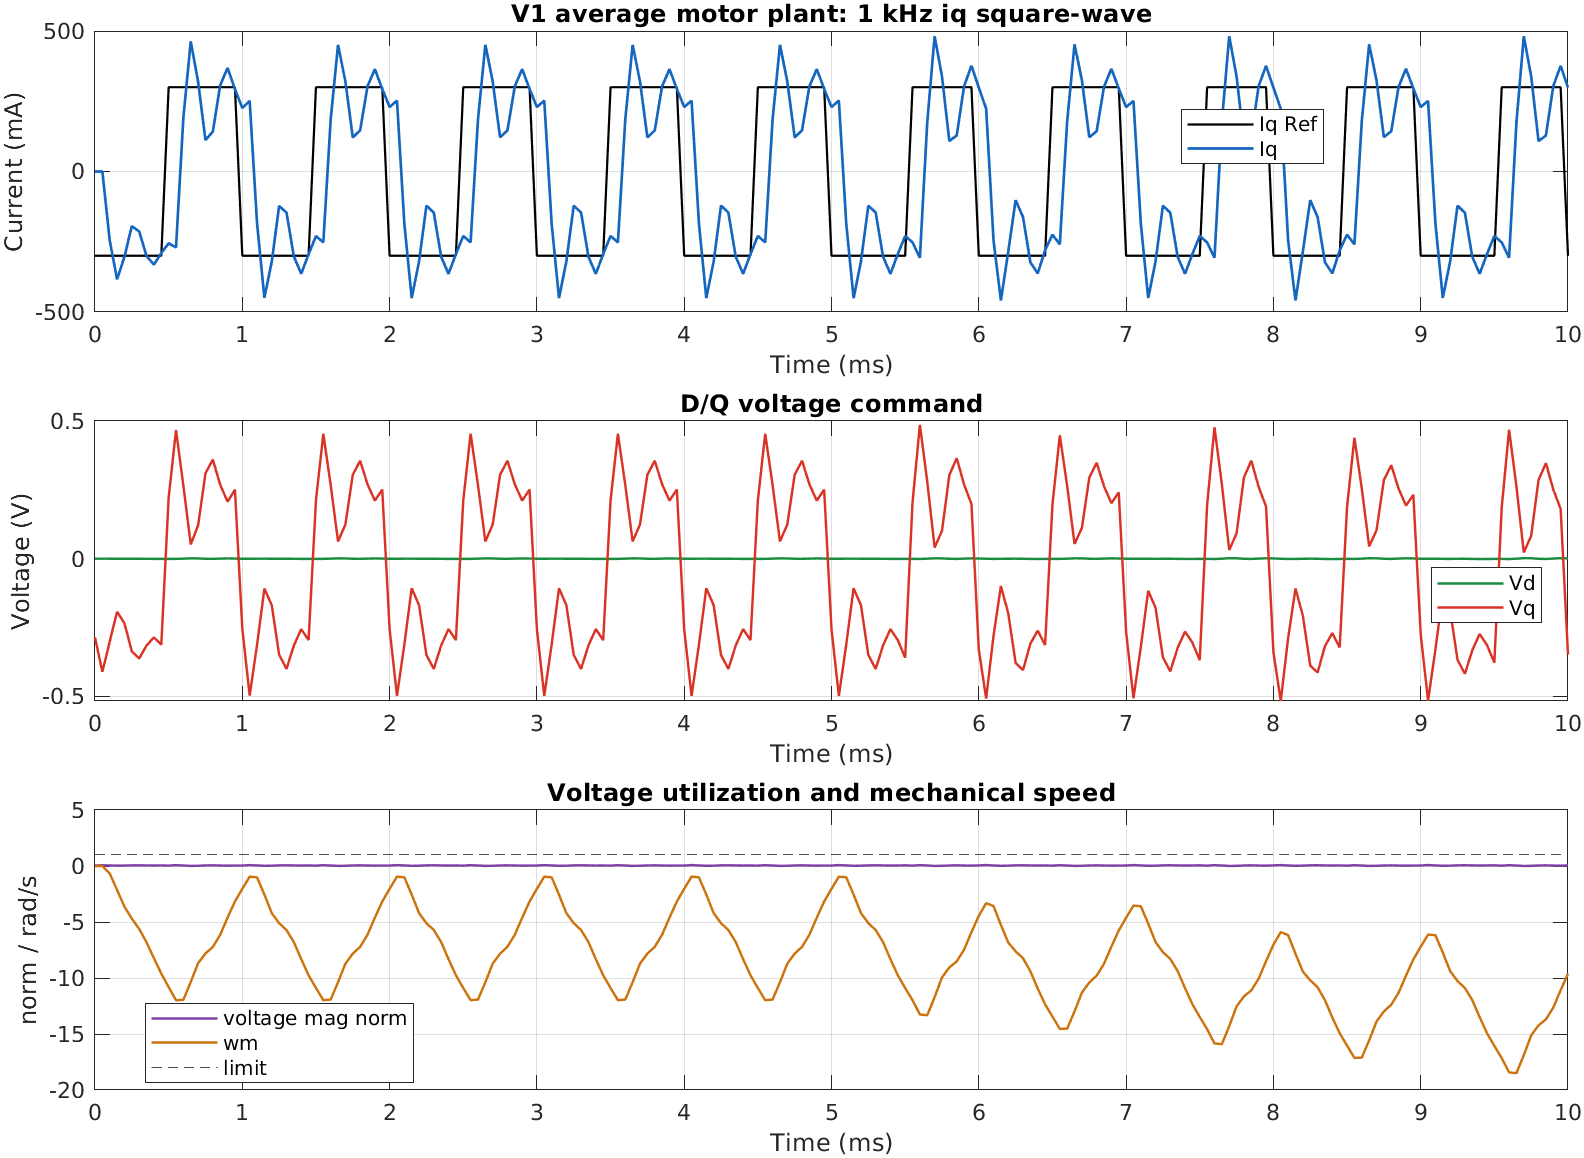

Values plotted in this chart, from the file beside it:
time_s, iq_ref_a, id_a, iq_a, vd_v, vq_v, voltage_mag_norm, wm_rad_per_s
0, -0.3, 0, 0, 0, -0.2854, 0.04581, 0
5e-05, -0.3, 0, 0, 0, -0.4104, 0.06586, 0
0.0001, -0.3, 4.903352e-06, -0.2461, -4.66537e-06, -0.3012, 0.04833, -0.666
0.00015, -0.3, 5.66987e-05, -0.3838, -5.598943e-05, -0.1926, 0.03091, -2.139
0.0002, -0.3, 0.0001254, -0.3031, -0.000145, -0.2345, 0.03763, -3.636
0.00025, -0.3, 0.0001015, -0.1946, -0.0001744, -0.3365, 0.05399, -4.697
0.0003, -0.3, 8.574284e-05, -0.2135, -0.0002018, -0.3624, 0.05816, -5.618
0.00035, -0.3, 0.0001988, -0.3011, -0.000345, -0.3151, 0.05056, -6.81
0.0004, -0.3, 0.0003002, -0.3313, -0.0005243, -0.2859, 0.04588, -8.237
0.00045, -0.3, 0.0002178, -0.2901, -0.000571, -0.312, 0.05007, -9.607
0.0005, 0.3, 7.484248e-05, -0.2556, -0.0005257, 0.2219, 0.03561, -10.81
0.00055, 0.3, 0.0001193, -0.27, -0.0005991, 0.4671, 0.07495, -11.99
0.0006, 0.3, -0.0008439, 0.192, 0.0002676, 0.2649, 0.04252, -11.95
0.00065, 0.3, -0.001615, 0.4632, 0.001353, 0.0519, 0.008332, -10.36
0.0007, 0.3, -0.0005388, 0.3193, 0.001002, 0.1208, 0.01939, -8.675
0.00075, 0.3, 0.0009701, 0.112, -0.0002097, 0.3101, 0.04976, -7.809
0.0008, 0.3, 0.000815, 0.1419, -0.0004662, 0.3599, 0.05775, -7.228
0.00085, 0.3, -0.0004718, 0.3073, 0.0004187, 0.2684, 0.04307, -6.146
0.0009, 0.3, -0.0008742, 0.3684, 0.0009981, 0.2072, 0.03325, -4.607
0.00095, 0.3, 4.240312e-06, 0.2929, 0.0005264, 0.2505, 0.0402, -3.164
0.001, -0.3, 0.0007349, 0.226, -0.0001706, -0.2538, 0.04072, -2.036
0.00105, -0.3, 0.0004589, 0.2514, -0.000214, -0.497, 0.07976, -0.957
0.0011, -0.3, -3.789039e-05, -0.1834, 6.74556e-05, -0.313, 0.05023, -1.01
0.00115, -0.3, -8.413149e-05, -0.4494, 0.0001272, -0.1085, 0.01742, -2.549
0.0012, -0.3, 0.0002013, -0.3206, -0.0001093, -0.1688, 0.02709, -4.209
0.00125, -0.3, 0.0002334, -0.1226, -0.0002237, -0.3486, 0.05594, -5.107
0.0013, -0.3, 8.875411e-05, -0.1463, -0.0001833, -0.4, 0.06418, -5.719
0.00135, -0.3, 0.0001699, -0.3026, -0.0002975, -0.3153, 0.0506, -6.796
0.0014, -0.3, 0.0003571, -0.3639, -0.0005464, -0.2559, 0.04106, -8.314
0.00145, -0.3, 0.0002758, -0.2944, -0.0006178, -0.2954, 0.04741, -9.753
0.0015, 0.3, 2.14125e-05, -0.2298, -0.0004906, 0.2117, 0.03397, -10.89
0.00155, 0.3, 4.084222e-05, -0.2522, -0.000518, 0.4536, 0.0728, -11.98
0.0016, 0.3, -0.0008075, 0.1855, 0.0002721, 0.2673, 0.04289, -11.92
0.00165, 0.3, -0.00151, 0.4507, 0.001277, 0.06264, 0.01005, -10.38
0.0017, 0.3, -0.0005242, 0.3198, 0.000968, 0.1244, 0.01997, -8.718
0.00175, 0.3, 0.0008894, 0.1214, -0.0001586, 0.3049, 0.04894, -7.825
0.0018, 0.3, 0.0007689, 0.1463, -0.0004145, 0.3556, 0.05707, -7.215
0.00185, 0.3, -0.0004276, 0.3034, 0.0004036, 0.2702, 0.04336, -6.136
0.0019, 0.3, -0.0008186, 0.3642, 0.0009538, 0.2109, 0.03384, -4.615
0.00195, 0.3, -2.807472e-06, 0.294, 0.0005186, 0.251, 0.04028, -3.177
0.002, -0.3, 0.0006934, 0.2294, -0.0001426, -0.2559, 0.04107, -2.038
0.00205, -0.3, 0.0004458, 0.2523, -0.0001959, -0.4982, 0.07995, -0.9507
0.0021, -0.3, -1.516147e-05, -0.1852, 5.699624e-05, -0.3121, 0.05008, -1.007
0.00215, -0.3, -6.558653e-05, -0.4506, 0.0001113, -0.1073, 0.01722, -2.553
0.0022, -0.3, 0.0001945, -0.3199, -0.0001089, -0.1689, 0.02711, -4.213
0.00225, -0.3, 0.0002179, -0.1215, -0.0002122, -0.3494, 0.05607, -5.107
0.0023, -0.3, 8.714432e-05, -0.1462, -0.0001785, -0.4002, 0.06423, -5.717
0.00235, -0.3, 0.0001806, -0.3033, -0.0003037, -0.3149, 0.05053, -6.795
0.0024, -0.3, 0.0003631, -0.3642, -0.0005526, -0.2555, 0.041, -8.316
0.00245, -0.3, 0.0002706, -0.294, -0.0006159, -0.2956, 0.04743, -9.754
0.0025, 0.3, 1.473492e-05, -0.2294, -0.0004851, 0.2114, 0.03392, -10.89
0.00255, 0.3, 4.202127e-05, -0.2522, -0.0005172, 0.4536, 0.07279, -11.98
0.0026, 0.3, -0.0008021, 0.1852, 0.0002684, 0.2674, 0.04292, -11.92
0.00265, 0.3, -0.001509, 0.4506, 0.001275, 0.06274, 0.01007, -10.38
0.0027, 0.3, -0.0005276, 0.3199, 0.00097, 0.1244, 0.01996, -8.718
0.00275, 0.3, 0.0008869, 0.1215, -0.0001561, 0.3048, 0.04892, -7.825
0.0028, 0.3, 0.0007705, 0.1463, -0.0004148, 0.3556, 0.05707, -7.215
0.00285, 0.3, -0.0004252, 0.3033, 0.0004019, 0.2703, 0.04337, -6.136
0.0029, 0.3, -0.0008182, 0.3642, 0.0009529, 0.2109, 0.03385, -4.616
0.00295, 0.3, -4.63333e-06, 0.294, 0.0005197, 0.251, 0.04027, -3.177
... 141 more rows
